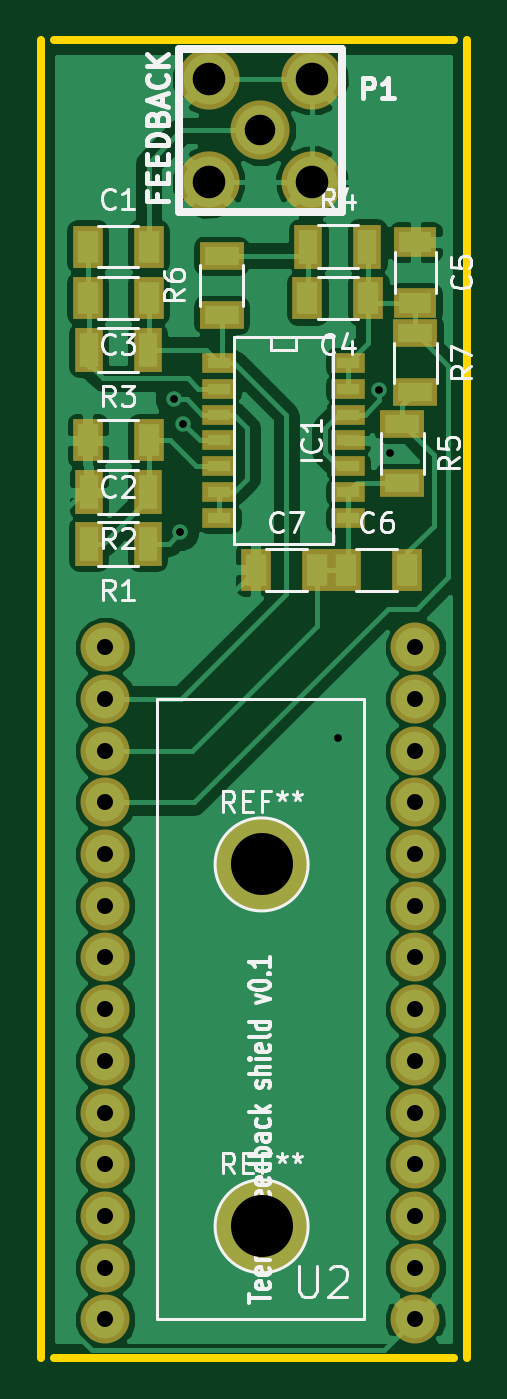
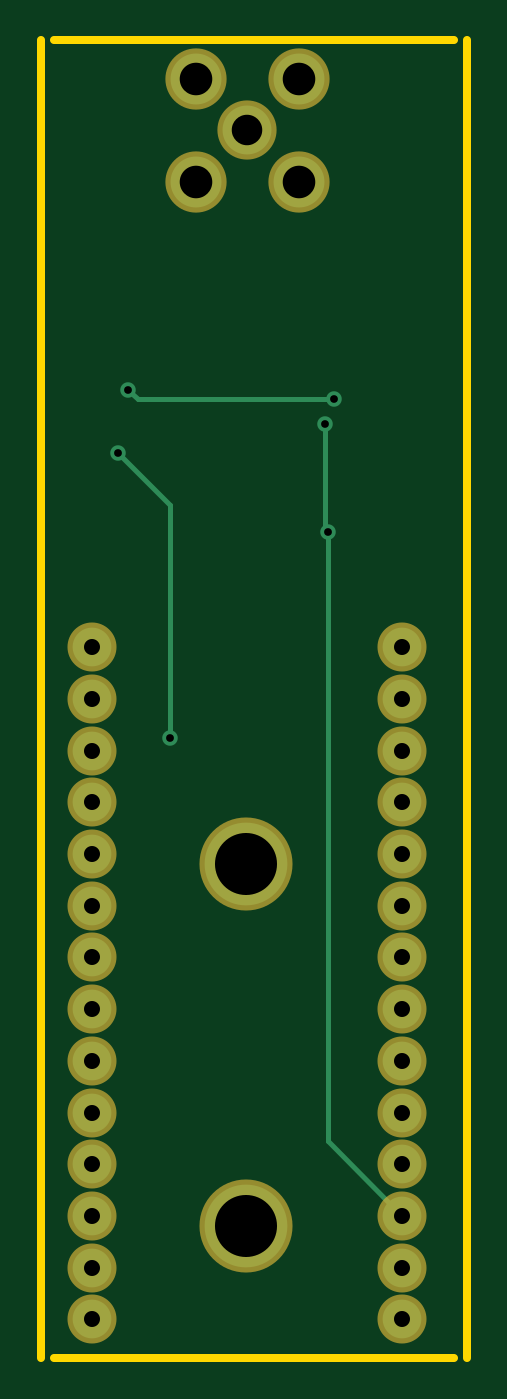
Circuit board: 10 layer files. Board 21.0 x 64.8 mm.
- bottom_mask: teensy_feedback-B.Mask.gbs (1240 bytes)
- paste: teensy_feedback-B.Paste.gbp (299 bytes)
- bottom_silk: teensy_feedback-B.SilkS.gbo (300 bytes)
- bottom_copper: teensy_feedback-Back.gbl (1822 bytes)
- outline: teensy_feedback-Edge.Cuts.gm1 (516 bytes)
- top_mask: teensy_feedback-F.Mask.gts (2428 bytes)
- paste: teensy_feedback-F.Paste.gtp (1487 bytes)
- top_silk: teensy_feedback-F.SilkS.gto (22683 bytes)
- top_copper: teensy_feedback-Front.gtl (51722 bytes)
- drill: teensy_feedback.drl (811 bytes)

=== bottom_mask: teensy_feedback-B.Mask.gbs ===
G04 #@! TF.FileFunction,Soldermask,Bot*
%FSLAX46Y46*%
G04 Gerber Fmt 4.6, Leading zero omitted, Abs format (unit mm)*
G04 Created by KiCad (PCBNEW 4.0.0-rc2-1-stable) date Wednesday, February 17, 2016 'pmt' 06:13:41 pm*
%MOMM*%
G01*
G04 APERTURE LIST*
%ADD10C,0.150000*%
%ADD11C,2.908000*%
%ADD12C,3.008000*%
%ADD13C,2.408000*%
%ADD14C,4.572000*%
G04 APERTURE END LIST*
D10*
D11*
X25971500Y-18542000D03*
D12*
X23431500Y-16002000D03*
X28511500Y-16002000D03*
X28511500Y-21082000D03*
X23431500Y-21082000D03*
D13*
X33591500Y-74422000D03*
X33591500Y-71882000D03*
X33591500Y-69342000D03*
X33591500Y-66802000D03*
X33591500Y-64262000D03*
X33591500Y-61722000D03*
X33591500Y-59182000D03*
X33591500Y-56642000D03*
X33591500Y-54102000D03*
X33591500Y-51562000D03*
X33591500Y-49022000D03*
X33591500Y-46482000D03*
X33591500Y-43942000D03*
X18351500Y-43942000D03*
X18351500Y-46482000D03*
X18351500Y-49022000D03*
X18351500Y-51562000D03*
X18351500Y-54102000D03*
X18351500Y-56642000D03*
X18351500Y-59182000D03*
X18351500Y-61722000D03*
X18351500Y-64262000D03*
X18351500Y-66802000D03*
X18351500Y-69342000D03*
X18351500Y-71882000D03*
X18351500Y-74422000D03*
X18351500Y-76962000D03*
X33591500Y-76962000D03*
D14*
X26035000Y-54610000D03*
X26035000Y-72390000D03*
M02*

=== paste: teensy_feedback-B.Paste.gbp ===
G04 #@! TF.FileFunction,Paste,Bot*
%FSLAX46Y46*%
G04 Gerber Fmt 4.6, Leading zero omitted, Abs format (unit mm)*
G04 Created by KiCad (PCBNEW 4.0.0-rc2-1-stable) date Wednesday, February 17, 2016 'pmt' 06:13:41 pm*
%MOMM*%
G01*
G04 APERTURE LIST*
%ADD10C,0.150000*%
G04 APERTURE END LIST*
D10*
M02*

=== bottom_silk: teensy_feedback-B.SilkS.gbo ===
G04 #@! TF.FileFunction,Legend,Bot*
%FSLAX46Y46*%
G04 Gerber Fmt 4.6, Leading zero omitted, Abs format (unit mm)*
G04 Created by KiCad (PCBNEW 4.0.0-rc2-1-stable) date Wednesday, February 17, 2016 'pmt' 06:13:41 pm*
%MOMM*%
G01*
G04 APERTURE LIST*
%ADD10C,0.150000*%
G04 APERTURE END LIST*
D10*
M02*

=== bottom_copper: teensy_feedback-Back.gbl ===
G04 #@! TF.FileFunction,Copper,L2,Bot,Signal*
%FSLAX46Y46*%
G04 Gerber Fmt 4.6, Leading zero omitted, Abs format (unit mm)*
G04 Created by KiCad (PCBNEW 4.0.0-rc2-1-stable) date Wednesday, February 17, 2016 'pmt' 06:13:41 pm*
%MOMM*%
G01*
G04 APERTURE LIST*
%ADD10C,0.150000*%
%ADD11C,2.400000*%
%ADD12C,2.500000*%
%ADD13C,1.900000*%
%ADD14C,4.064000*%
%ADD15C,0.762000*%
%ADD16C,0.254000*%
G04 APERTURE END LIST*
D10*
D11*
X25971500Y-18542000D03*
D12*
X23431500Y-16002000D03*
X28511500Y-16002000D03*
X28511500Y-21082000D03*
X23431500Y-21082000D03*
D13*
X33591500Y-74422000D03*
X33591500Y-71882000D03*
X33591500Y-69342000D03*
X33591500Y-66802000D03*
X33591500Y-64262000D03*
X33591500Y-61722000D03*
X33591500Y-59182000D03*
X33591500Y-56642000D03*
X33591500Y-54102000D03*
X33591500Y-51562000D03*
X33591500Y-49022000D03*
X33591500Y-46482000D03*
X33591500Y-43942000D03*
X18351500Y-43942000D03*
X18351500Y-46482000D03*
X18351500Y-49022000D03*
X18351500Y-51562000D03*
X18351500Y-54102000D03*
X18351500Y-56642000D03*
X18351500Y-59182000D03*
X18351500Y-61722000D03*
X18351500Y-64262000D03*
X18351500Y-66802000D03*
X18351500Y-69342000D03*
X18351500Y-71882000D03*
X18351500Y-74422000D03*
X18351500Y-76962000D03*
X33591500Y-76962000D03*
D14*
X26035000Y-54610000D03*
X26035000Y-72390000D03*
D15*
X29781500Y-48387000D03*
X32321500Y-34417000D03*
X31813500Y-31305500D03*
X21717000Y-31750000D03*
X22161500Y-32956500D03*
X22034500Y-38290500D03*
D16*
X29781500Y-36957000D02*
X29781500Y-48387000D01*
X32321500Y-34417000D02*
X29781500Y-36957000D01*
X21717000Y-31750000D02*
X31369000Y-31750000D01*
X31369000Y-31750000D02*
X31813500Y-31305500D01*
X22034500Y-38290500D02*
X22034500Y-68199000D01*
X22034500Y-68199000D02*
X18351500Y-71882000D01*
X22161500Y-38163500D02*
X22161500Y-32956500D01*
X22034500Y-38290500D02*
X22161500Y-38163500D01*
M02*

=== outline: teensy_feedback-Edge.Cuts.gm1 ===
G04 #@! TF.FileFunction,Profile,NP*
%FSLAX46Y46*%
G04 Gerber Fmt 4.6, Leading zero omitted, Abs format (unit mm)*
G04 Created by KiCad (PCBNEW 4.0.0-rc2-1-stable) date Wednesday, February 17, 2016 'pmt' 06:13:41 pm*
%MOMM*%
G01*
G04 APERTURE LIST*
%ADD10C,0.150000*%
%ADD11C,0.381000*%
G04 APERTURE END LIST*
D10*
D11*
X15811500Y-14097000D02*
X35496500Y-14097000D01*
X15176500Y-78867000D02*
X15176500Y-14097000D01*
X36131500Y-78867000D02*
X36131500Y-14097000D01*
X15811500Y-78867000D02*
X35496500Y-78867000D01*
M02*

=== top_mask: teensy_feedback-F.Mask.gts ===
G04 #@! TF.FileFunction,Soldermask,Top*
%FSLAX46Y46*%
G04 Gerber Fmt 4.6, Leading zero omitted, Abs format (unit mm)*
G04 Created by KiCad (PCBNEW 4.0.0-rc2-1-stable) date Wednesday, February 17, 2016 'pmt' 06:13:41 pm*
%MOMM*%
G01*
G04 APERTURE LIST*
%ADD10C,0.150000*%
%ADD11R,1.508000X2.108000*%
%ADD12R,1.408000X2.208000*%
%ADD13R,2.108000X1.508000*%
%ADD14R,1.651000X1.016000*%
%ADD15R,2.208000X1.408000*%
%ADD16C,2.908000*%
%ADD17C,3.008000*%
%ADD18C,2.408000*%
%ADD19C,4.572000*%
G04 APERTURE END LIST*
D10*
D11*
X17486500Y-24257000D03*
X20486500Y-24257000D03*
D12*
X20436500Y-38862000D03*
X17536500Y-38862000D03*
X20436500Y-36322000D03*
X17536500Y-36322000D03*
X20436500Y-29337000D03*
X17536500Y-29337000D03*
D11*
X20486500Y-33782000D03*
X17486500Y-33782000D03*
X20486500Y-26797000D03*
X17486500Y-26797000D03*
X31281500Y-26797000D03*
X28281500Y-26797000D03*
D13*
X33591500Y-24027000D03*
X33591500Y-27027000D03*
D11*
X30186500Y-40132000D03*
X33186500Y-40132000D03*
X25741500Y-40132000D03*
X28741500Y-40132000D03*
D14*
X23939500Y-29972000D03*
X23939500Y-31242000D03*
X23939500Y-32512000D03*
X23939500Y-33782000D03*
X23939500Y-35052000D03*
X23939500Y-36322000D03*
X23939500Y-37592000D03*
X30289500Y-37592000D03*
X30289500Y-36322000D03*
X30289500Y-33782000D03*
X30289500Y-32512000D03*
X30289500Y-31242000D03*
X30289500Y-29972000D03*
X30289500Y-35052000D03*
D12*
X28331500Y-24257000D03*
X31231500Y-24257000D03*
D15*
X32956500Y-32967000D03*
X32956500Y-35867000D03*
X24066500Y-27612000D03*
X24066500Y-24712000D03*
X33591500Y-28522000D03*
X33591500Y-31422000D03*
D16*
X25971500Y-18542000D03*
D17*
X23431500Y-16002000D03*
X28511500Y-16002000D03*
X28511500Y-21082000D03*
X23431500Y-21082000D03*
D18*
X33591500Y-74422000D03*
X33591500Y-71882000D03*
X33591500Y-69342000D03*
X33591500Y-66802000D03*
X33591500Y-64262000D03*
X33591500Y-61722000D03*
X33591500Y-59182000D03*
X33591500Y-56642000D03*
X33591500Y-54102000D03*
X33591500Y-51562000D03*
X33591500Y-49022000D03*
X33591500Y-46482000D03*
X33591500Y-43942000D03*
X18351500Y-43942000D03*
X18351500Y-46482000D03*
X18351500Y-49022000D03*
X18351500Y-51562000D03*
X18351500Y-54102000D03*
X18351500Y-56642000D03*
X18351500Y-59182000D03*
X18351500Y-61722000D03*
X18351500Y-64262000D03*
X18351500Y-66802000D03*
X18351500Y-69342000D03*
X18351500Y-71882000D03*
X18351500Y-74422000D03*
X18351500Y-76962000D03*
X33591500Y-76962000D03*
D19*
X26035000Y-54610000D03*
X26035000Y-72390000D03*
M02*

=== paste: teensy_feedback-F.Paste.gtp ===
G04 #@! TF.FileFunction,Paste,Top*
%FSLAX46Y46*%
G04 Gerber Fmt 4.6, Leading zero omitted, Abs format (unit mm)*
G04 Created by KiCad (PCBNEW 4.0.0-rc2-1-stable) date Wednesday, February 17, 2016 'pmt' 06:13:41 pm*
%MOMM*%
G01*
G04 APERTURE LIST*
%ADD10C,0.150000*%
%ADD11R,1.000000X1.600000*%
%ADD12R,0.900000X1.700000*%
%ADD13R,1.600000X1.000000*%
%ADD14R,1.143000X0.508000*%
%ADD15R,1.700000X0.900000*%
G04 APERTURE END LIST*
D10*
D11*
X17486500Y-24257000D03*
X20486500Y-24257000D03*
D12*
X20436500Y-38862000D03*
X17536500Y-38862000D03*
X20436500Y-36322000D03*
X17536500Y-36322000D03*
X20436500Y-29337000D03*
X17536500Y-29337000D03*
D11*
X20486500Y-33782000D03*
X17486500Y-33782000D03*
X20486500Y-26797000D03*
X17486500Y-26797000D03*
X31281500Y-26797000D03*
X28281500Y-26797000D03*
D13*
X33591500Y-24027000D03*
X33591500Y-27027000D03*
D11*
X30186500Y-40132000D03*
X33186500Y-40132000D03*
X25741500Y-40132000D03*
X28741500Y-40132000D03*
D14*
X23939500Y-29972000D03*
X23939500Y-31242000D03*
X23939500Y-32512000D03*
X23939500Y-33782000D03*
X23939500Y-35052000D03*
X23939500Y-36322000D03*
X23939500Y-37592000D03*
X30289500Y-37592000D03*
X30289500Y-36322000D03*
X30289500Y-33782000D03*
X30289500Y-32512000D03*
X30289500Y-31242000D03*
X30289500Y-29972000D03*
X30289500Y-35052000D03*
D12*
X28331500Y-24257000D03*
X31231500Y-24257000D03*
D15*
X32956500Y-32967000D03*
X32956500Y-35867000D03*
X24066500Y-27612000D03*
X24066500Y-24712000D03*
X33591500Y-28522000D03*
X33591500Y-31422000D03*
M02*

=== top_silk: teensy_feedback-F.SilkS.gto (22683 bytes, source omitted) ===
=== top_copper: teensy_feedback-Front.gtl (51722 bytes, source omitted) ===
=== drill: teensy_feedback.drl ===
M48
; [redacted]
;FORMAT={-:-/ absolute / inch / decimal}
FMAT,2
INCH,TZ
T1C0.015
T2C0.031
T3C0.059
T4C0.063
T5C0.120
%
G90
G05
M72
T1
X0.855Y-1.25
X0.8675Y-1.5075
X0.8725Y-1.2975
X1.1725Y-1.905
X1.2525Y-1.2325
X1.2725Y-1.355
T2
X0.7225Y-1.73
X0.7225Y-1.83
X0.7225Y-1.93
X0.7225Y-2.03
X0.7225Y-2.13
X0.7225Y-2.23
X0.7225Y-2.33
X0.7225Y-2.43
X0.7225Y-2.53
X0.7225Y-2.63
X0.7225Y-2.73
X0.7225Y-2.83
X0.7225Y-2.93
X0.7225Y-3.03
X1.3225Y-1.73
X1.3225Y-1.83
X1.3225Y-1.93
X1.3225Y-2.03
X1.3225Y-2.13
X1.3225Y-2.23
X1.3225Y-2.33
X1.3225Y-2.43
X1.3225Y-2.53
X1.3225Y-2.63
X1.3225Y-2.73
X1.3225Y-2.83
X1.3225Y-2.93
X1.3225Y-3.03
T3
X1.0225Y-0.73
T4
X0.9225Y-0.63
X0.9225Y-0.83
X1.1225Y-0.63
X1.1225Y-0.83
T5
X1.025Y-2.15
X1.025Y-2.85
T0
M30

